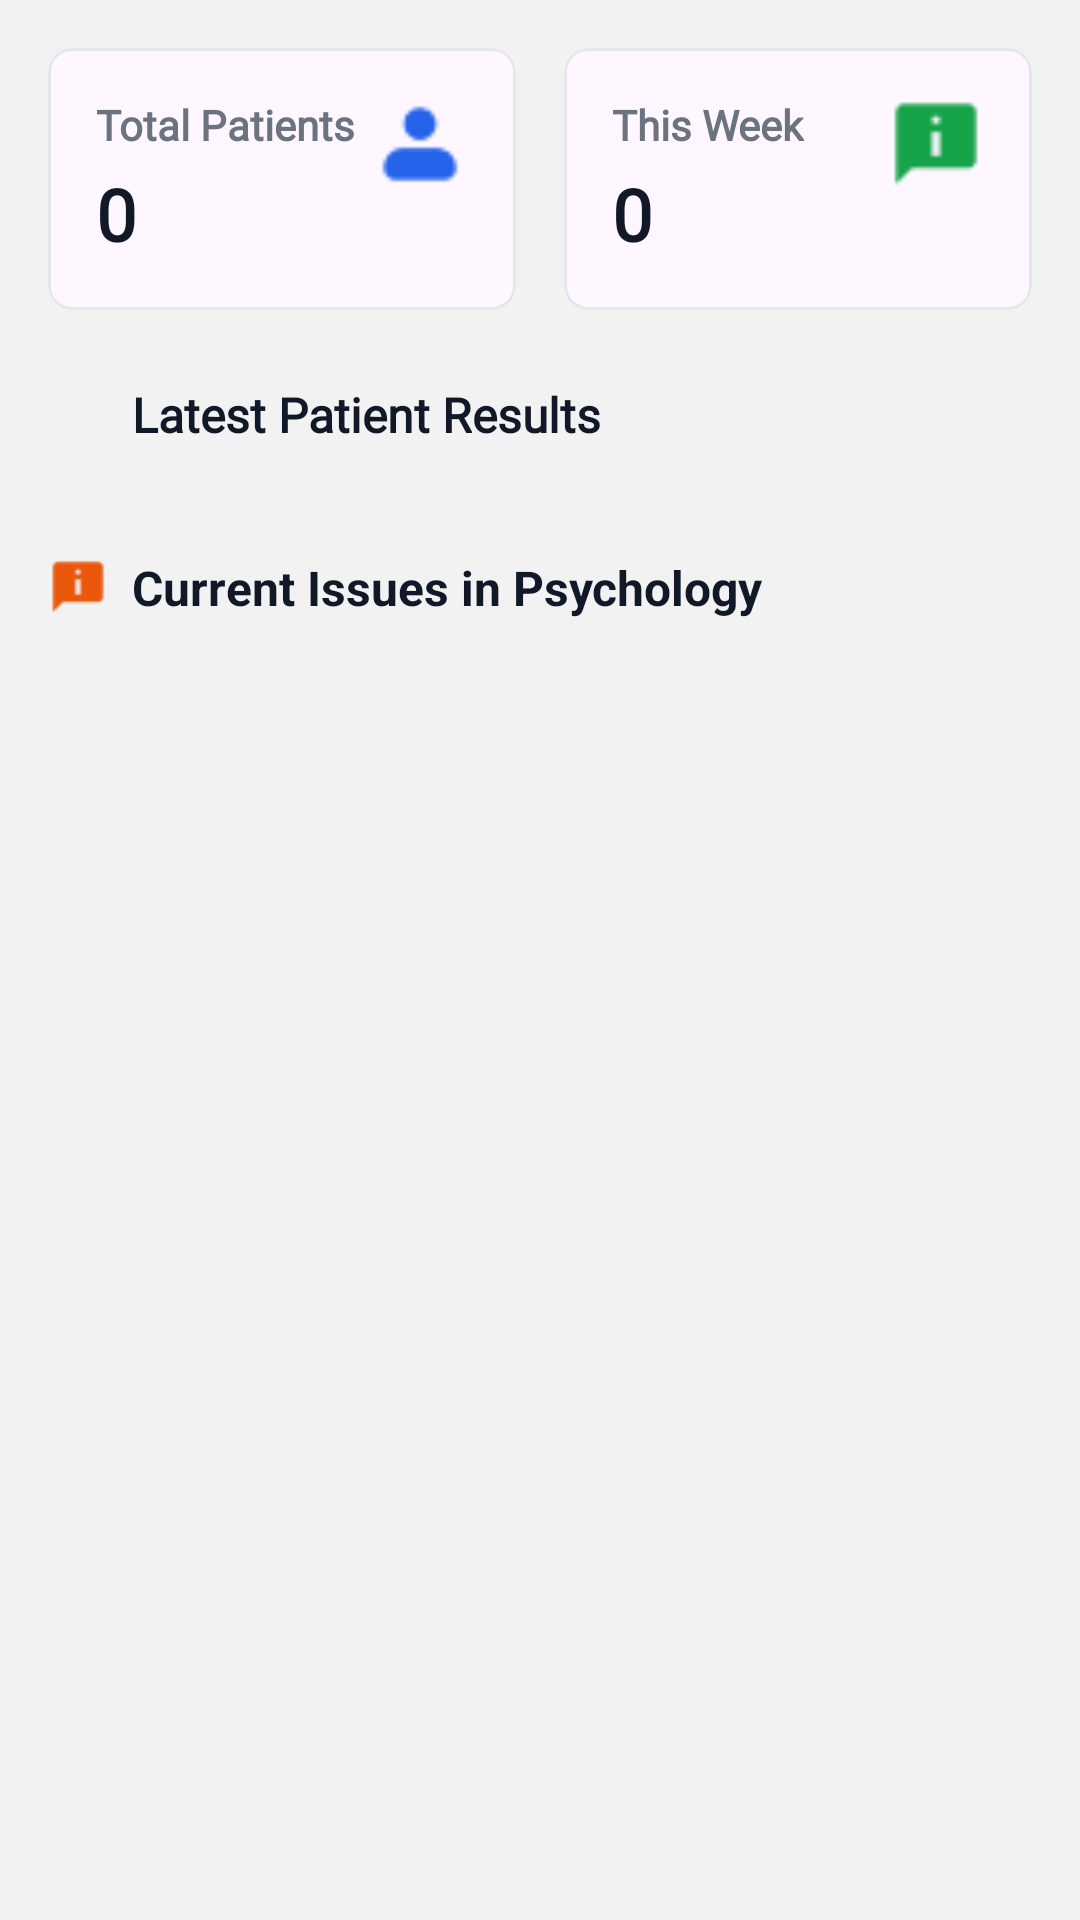

Here is an Android app screen rendered from its layout file. Give the layout XML and the strings, colors and styles it references.
<!-- AndroidManifest.xml: application theme Theme.BAIApp -->
<!-- res/layout/fragment_home.xml -->
<?xml version="1.0" encoding="utf-8"?>
<androidx.constraintlayout.widget.ConstraintLayout xmlns:android="http://schemas.android.com/apk/res/android"
    xmlns:tools="http://schemas.android.com/tools"
    android:layout_width="match_parent"
    android:layout_height="match_parent"
    xmlns:app="http://schemas.android.com/apk/res-auto"
    android:orientation="vertical"
    android:background="#F2F2F2"
    tools:context=".ui.adminPage.home.HomeFragment">

    <ScrollView
        android:layout_width="match_parent"
        android:layout_height="match_parent"
        android:fillViewport="true">

        <LinearLayout
            android:layout_width="match_parent"
            android:layout_height="wrap_content"
            android:orientation="vertical"
            android:padding="16dp">

            
            <LinearLayout
                android:layout_width="match_parent"
                android:layout_height="wrap_content"
                android:orientation="horizontal"
                android:weightSum="2"
                tools:ignore="UselessParent">

                
                <com.google.android.material.card.MaterialCardView
                    android:layout_width="0dp"
                    android:layout_height="wrap_content"
                    android:layout_weight="1"
                    android:layout_marginEnd="8dp"
                    app:cardCornerRadius="8dp"
                    app:cardElevation="0dp"
                    app:strokeWidth="1dp"
                    app:strokeColor="#E5E7EB">

                    <LinearLayout
                        android:layout_width="match_parent"
                        android:layout_height="wrap_content"
                        android:orientation="horizontal"
                        android:padding="16dp">

                        <LinearLayout
                            android:layout_width="0dp"
                            android:layout_height="wrap_content"
                            android:layout_weight="1"
                            android:orientation="vertical">

                            <TextView
                                android:layout_width="wrap_content"
                                android:layout_height="wrap_content"
                                android:fontFamily="@font/poppins_family"
                                android:textStyle="bold"
                                android:text="@string/total_patients"
                                android:textSize="14sp"
                                android:textColor="#6B7280"/>

                            <TextView
                                android:layout_width="wrap_content"
                                android:layout_height="wrap_content"
                                android:fontFamily="@font/poppins_family"
                                android:text="@string/_0"
                                android:textSize="24sp"
                                android:textStyle="bold"
                                android:textColor="#111827"
                                android:layout_marginTop="4dp"/>
                        </LinearLayout>

                        <ImageView
                            android:layout_width="32dp"
                            android:layout_height="32dp"
                            android:contentDescription="Patient"
                            android:src="@drawable/profile"
                            app:tint="#2563EB"/>
                    </LinearLayout>
                </com.google.android.material.card.MaterialCardView>

                
                <com.google.android.material.card.MaterialCardView
                    android:layout_width="0dp"
                    android:layout_height="wrap_content"
                    android:layout_weight="1"
                    android:layout_marginStart="8dp"
                    app:cardCornerRadius="8dp"
                    app:cardElevation="0dp"
                    app:strokeWidth="1dp"
                    app:strokeColor="#E5E7EB">

                    <LinearLayout
                        android:layout_width="match_parent"
                        android:layout_height="wrap_content"
                        android:orientation="horizontal"
                        android:padding="16dp">

                        <LinearLayout
                            android:layout_width="0dp"
                            android:layout_height="wrap_content"
                            android:layout_weight="1"
                            android:orientation="vertical">

                            <TextView
                                android:layout_width="wrap_content"
                                android:layout_height="wrap_content"
                                android:fontFamily="@font/poppins_family"
                                android:text="This Week"
                                android:textStyle="bold"
                                android:textSize="14sp"
                                android:textColor="#6B7280" />

                            <TextView
                                android:id="@+id/this_week_count"
                                android:layout_width="wrap_content"
                                android:layout_height="wrap_content"
                                android:fontFamily="@font/poppins_family"
                                android:text="0"
                                android:textSize="24sp"
                                android:textStyle="bold"
                                android:textColor="#111827"
                                android:layout_marginTop="4dp" />
                        </LinearLayout>

                        <ImageView
                            android:layout_width="32dp"
                            android:layout_height="32dp"
                            android:src="@drawable/info"
                            android:tint="#16A34A" />
                    </LinearLayout>
                </com.google.android.material.card.MaterialCardView>
            </LinearLayout>

            
            <LinearLayout
                android:layout_width="match_parent"
                android:layout_height="wrap_content"
                android:orientation="horizontal"
                android:layout_marginTop="24dp"
                android:layout_marginBottom="12dp"
                android:gravity="center_vertical">

                <ImageView
                    android:layout_width="20dp"
                    android:layout_height="20dp"
                    android:src="@drawable/trend"
                    android:tint="#2563EB" />

                <TextView
                    android:layout_width="wrap_content"
                    android:layout_height="wrap_content"
                    android:fontFamily="@font/poppins_family"
                    android:text="Latest Patient Results"
                    android:textSize="16sp"
                    android:textStyle="bold"
                    android:textColor="#111827"
                    android:layout_marginStart="8dp" />
            </LinearLayout>

            <androidx.recyclerview.widget.RecyclerView
                android:id="@+id/latest_results_recycler"
                tools:listitem="@layout/item_patinet_result"
                android:layout_width="match_parent"
                android:layout_height="wrap_content"
                android:nestedScrollingEnabled="false" />

            
            <LinearLayout
                android:layout_width="match_parent"
                android:layout_height="wrap_content"
                android:orientation="horizontal"
                android:layout_marginTop="24dp"
                android:layout_marginBottom="12dp"
                android:gravity="center_vertical">

                <ImageView
                    android:layout_width="20dp"
                    android:layout_height="20dp"
                    android:src="@drawable/info"
                    android:tint="#EA580C" />

                <TextView
                    android:layout_width="wrap_content"
                    android:layout_height="wrap_content"
                    android:text="Current Issues in Psychology"
                    android:textSize="16sp"
                    android:textStyle="bold"
                    android:textColor="#111827"
                    android:layout_marginStart="8dp" />
            </LinearLayout>

            <androidx.recyclerview.widget.RecyclerView
                android:id="@+id/current_issues_recycler"
                tools:listitem="@layout/item_current_issue"
                android:layout_width="match_parent"
                android:layout_height="wrap_content"
                android:nestedScrollingEnabled="false"
                android:layout_marginBottom="16dp" />

        </LinearLayout>

    </ScrollView>

</androidx.constraintlayout.widget.ConstraintLayout>
<!-- res/layout/item_patinet_result.xml (included above) -->
<?xml version="1.0" encoding="utf-8"?>
<com.google.android.material.card.MaterialCardView
    xmlns:android="http://schemas.android.com/apk/res/android"
    xmlns:app="http://schemas.android.com/apk/res-auto"
    android:layout_width="match_parent"
    android:layout_height="wrap_content"
    android:layout_marginBottom="12dp"
    app:cardCornerRadius="8dp"
    app:cardElevation="0dp"
    app:strokeWidth="1dp"
    app:strokeColor="#E5E7EB">

    <LinearLayout
        android:layout_width="match_parent"
        android:layout_height="wrap_content"
        android:orientation="vertical"
        android:padding="16dp">

        
        <LinearLayout
            android:layout_width="match_parent"
            android:layout_height="wrap_content"
            android:orientation="horizontal"
            android:layout_marginBottom="8dp">

            <LinearLayout
                android:layout_width="0dp"
                android:layout_height="wrap_content"
                android:layout_weight="1"
                android:orientation="vertical">

                <TextView
                    android:id="@+id/patient_name"
                    android:layout_width="wrap_content"
                    android:layout_height="wrap_content"
                    android:fontFamily="@font/poppins_family"
                    android:text="Patient Name"
                    android:textSize="16sp"
                    android:textStyle="bold"
                    android:textColor="#111827" />

                <TextView
                    android:id="@+id/assessment_date"
                    android:layout_width="wrap_content"
                    android:layout_height="wrap_content"
                    android:fontFamily="@font/poppins_family"
                    android:text="2026-05-30"
                    android:textSize="14sp"
                    android:textColor="#6B7280"
                    android:layout_marginTop="2dp" />
            </LinearLayout>

            <TextView
                android:id="@+id/severity_badge"
                android:layout_width="wrap_content"
                android:layout_height="wrap_content"
                android:fontFamily="@font/poppins_family"
                android:text="Moderate"
                android:textSize="12sp"
                android:textStyle="bold"
                android:paddingStart="12dp"
                android:paddingEnd="12dp"
                android:paddingTop="4dp"
                android:paddingBottom="4dp"
                android:background="@drawable/severity_badge_bg" />
        </LinearLayout>

        
        <LinearLayout
            android:layout_width="match_parent"
            android:layout_height="wrap_content"
            android:orientation="horizontal"
            android:gravity="center_vertical">

            <TextView
                android:layout_width="0dp"
                android:layout_height="wrap_content"
                android:layout_weight="1"
                android:fontFamily="@font/poppins_family"
                android:text="BAI Score"
                android:textSize="14sp"
                android:textColor="#6B7280" />

            <TextView
                android:id="@+id/score_text"
                android:layout_width="wrap_content"
                android:layout_height="wrap_content"
                android:fontFamily="@font/poppins_family"
                android:text="0/63"
                android:textSize="18sp"
                android:textStyle="bold"
                android:textColor="#111827" />
        </LinearLayout>
    </LinearLayout>
</com.google.android.material.card.MaterialCardView>
<!-- res/layout/item_current_issue.xml (included above) -->
<?xml version="1.0" encoding="utf-8"?>
<com.google.android.material.card.MaterialCardView
    xmlns:android="http://schemas.android.com/apk/res/android"
    xmlns:app="http://schemas.android.com/apk/res-auto"
    android:layout_width="match_parent"
    android:layout_height="wrap_content"
    android:layout_marginBottom="12dp"
    app:cardCornerRadius="8dp"
    app:cardElevation="0dp"
    app:strokeWidth="1dp"
    app:strokeColor="#E5E7EB">

    <LinearLayout
        android:layout_width="match_parent"
        android:layout_height="wrap_content"
        android:orientation="vertical"
        android:padding="16dp">

        
        <LinearLayout
            android:layout_width="match_parent"
            android:layout_height="wrap_content"
            android:orientation="horizontal"
            android:layout_marginBottom="8dp">

            <TextView
                android:id="@+id/issue_title"
                android:layout_width="0dp"
                android:layout_height="wrap_content"
                android:layout_weight="1"
                android:fontFamily="@font/poppins_family"
                android:text="Issue Title"
                android:textSize="16sp"
                android:textStyle="bold"
                android:textColor="#111827"
                android:layout_marginEnd="8dp" />

            <TextView
                android:id="@+id/category_badge"
                android:layout_width="wrap_content"
                android:layout_height="wrap_content"
                android:text="Research"
                android:textSize="12sp"
                android:textStyle="bold"
                android:textColor="#1E40AF"
                android:background="@drawable/category_badge_bg"
                android:paddingStart="12dp"
                android:paddingEnd="12dp"
                android:paddingTop="4dp"
                android:paddingBottom="4dp" />
        </LinearLayout>

        
        <TextView
            android:id="@+id/issue_description"
            android:layout_width="match_parent"
            android:layout_height="wrap_content"
            android:fontFamily="@font/poppins_family"
            android:text="Description of the current issue"
            android:textSize="14sp"
            android:textColor="#6B7280"
            android:layout_marginBottom="8dp" />

        
        <TextView
            android:id="@+id/issue_date"
            android:layout_width="wrap_content"
            android:layout_height="wrap_content"
            android:fontFamily="@font/poppins_family"
            android:text="May 30, 2026"
            android:textSize="12sp"
            android:textColor="#9CA3AF" />
    </LinearLayout>
</com.google.android.material.card.MaterialCardView>
<!-- resources referenced by this layout -->
<resources>
  <!-- drawable info: png bitmap (drawable, 350 bytes) -->
  <!-- drawable profile: png bitmap (drawable, 399 bytes) -->
  <!-- drawable severity_badge_bg (drawable) -->
  <?xml version="1.0" encoding="utf-8"?>
  <shape xmlns:android="http://schemas.android.com/apk/res/android">
      <solid android:color="#FED7AA" />
      <corners android:radius="16dp" />
  </shape>
  <string name="_0">0</string>
  <string name="total_patients">Total Patients</string>
  <style name="Theme.BAIApp" parent="Base.Theme.BAIApp" />
  <style name="Base.Theme.BAIApp" parent="Theme.Material3.DayNight.NoActionBar">
          
          
      </style>
</resources>
